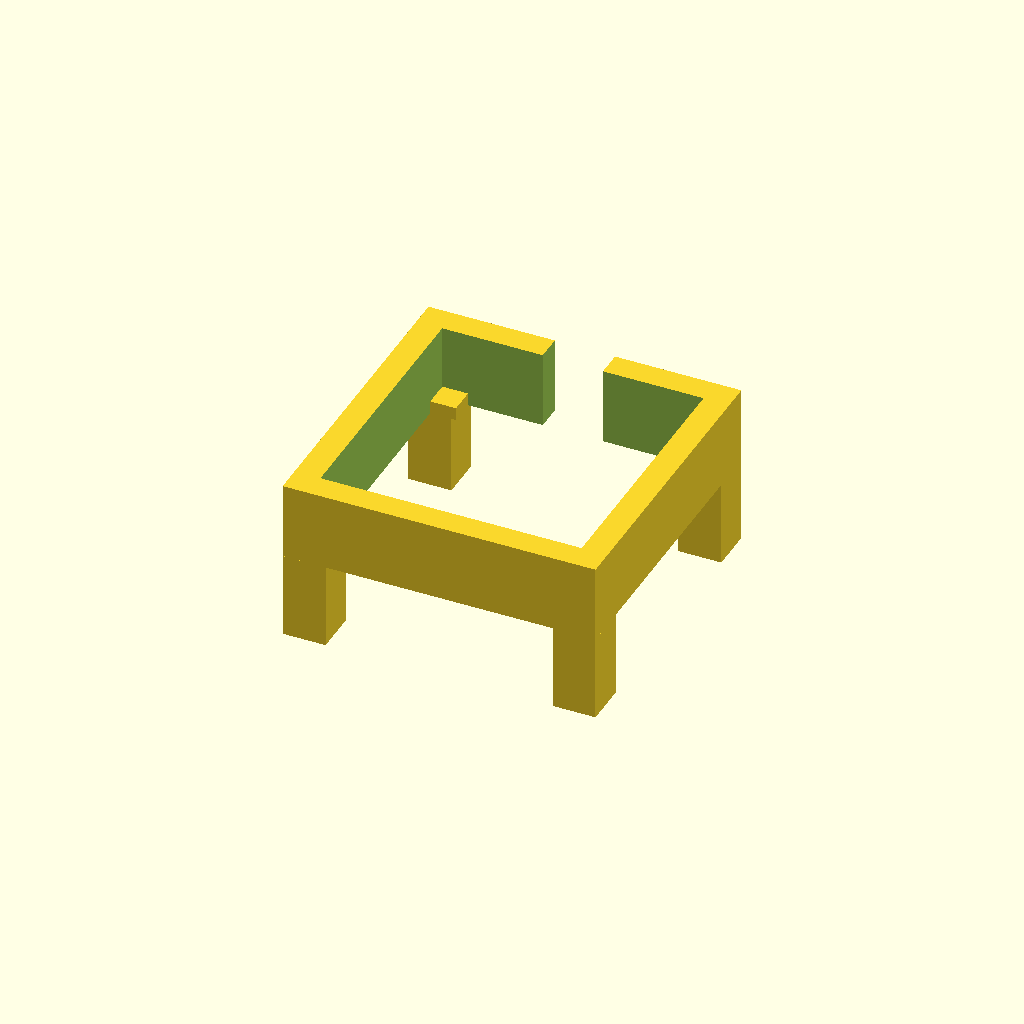
Cell 1 — every parameter at its default value.
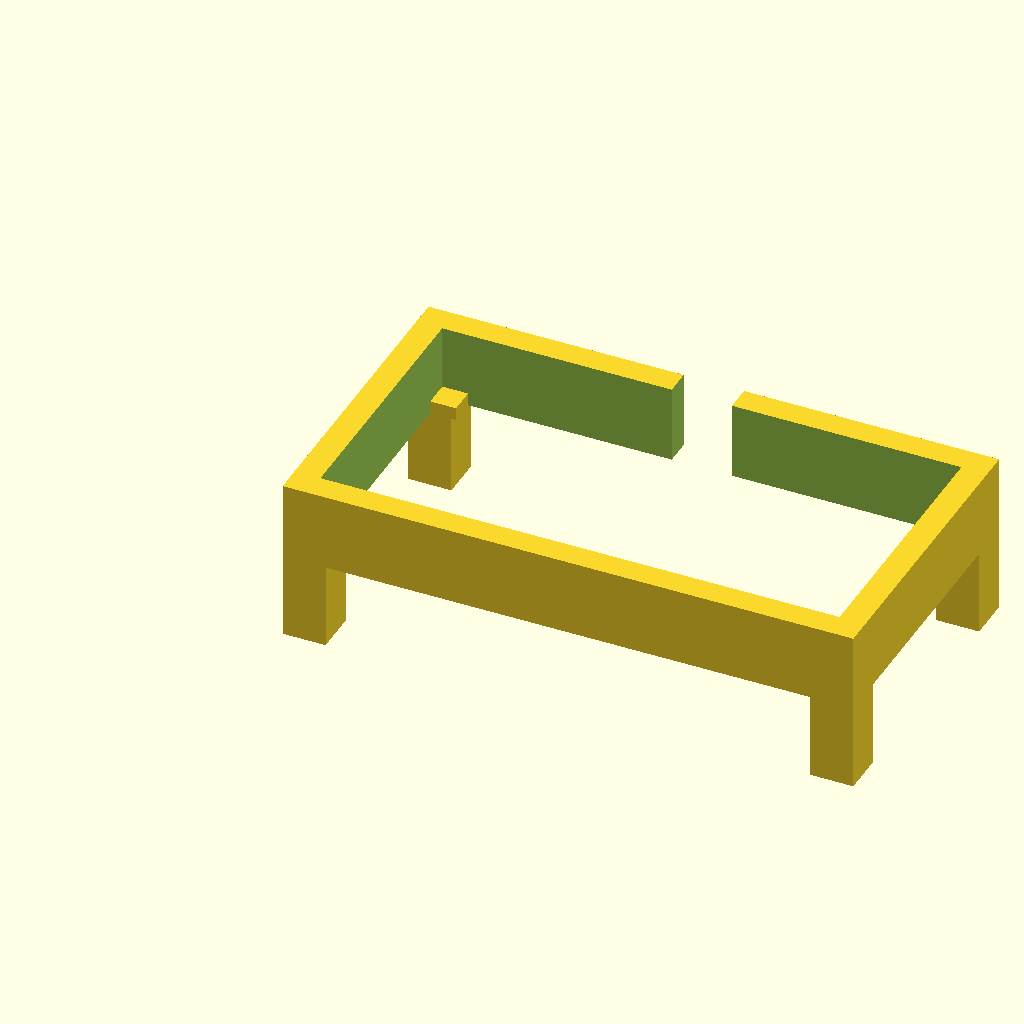
Cell 2: coupon_x = 120 (everything else at default).
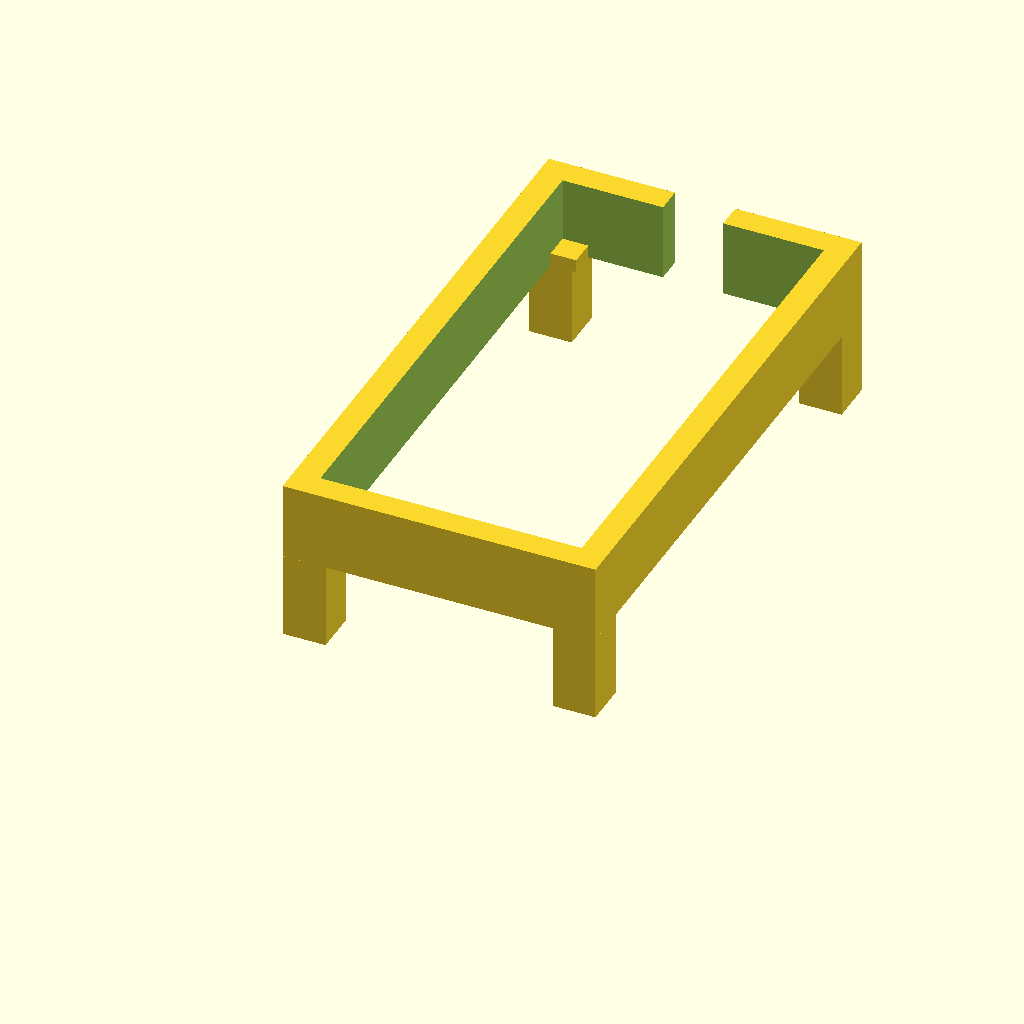
Cell 3 — coupon_y set to 120, the other parameters unchanged.
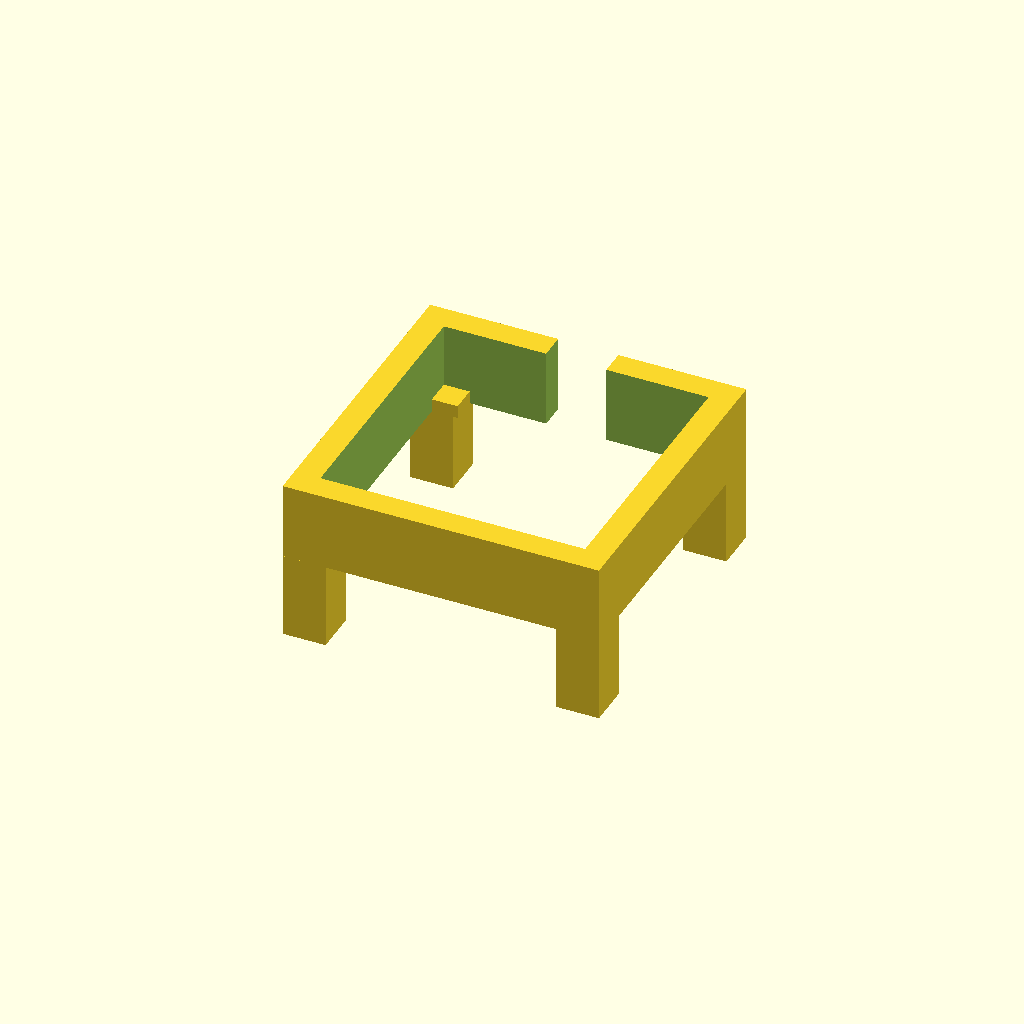
Cell 4 — clearance set to 0.8, the other parameters unchanged.
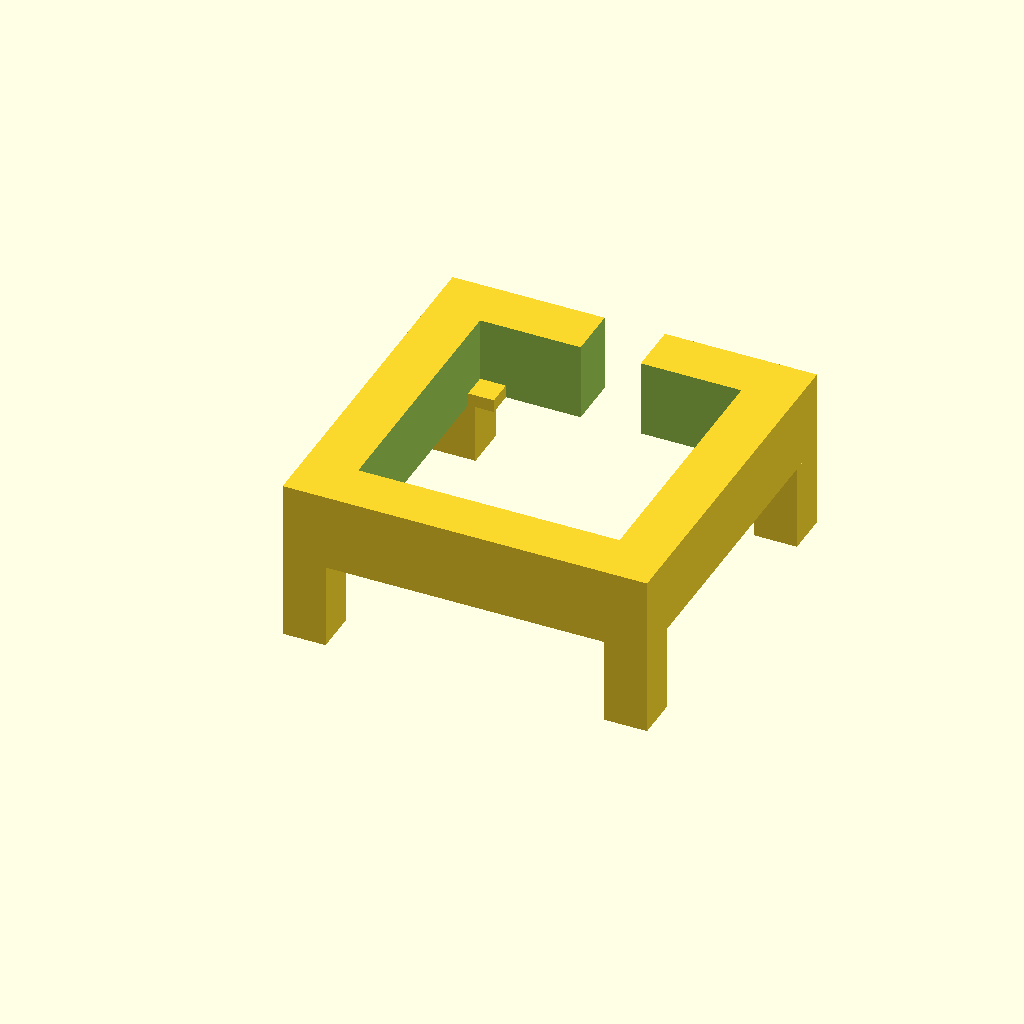
Cell 5: the same model with rail = 12.
One fixed orthographic camera (rotation 55°, 0°, 25°; colour scheme Cornfield) for every cell.
OpenSCAD source file experiments/thermal_coupon/cad/coupon_holder.scad:
// AETHER M8 thermal-coupon holder - generated by cad/make_coupon_holder.py
// Edit the parameters, then: openscad -o coupon_holder.stl coupon_holder.scad
// This file is the authoritative geometry. The generated ASCII STL is a convenience
// copy built from non-interpenetrating boxes; OpenSCAD's union() is what makes a true
// manifold.

coupon_x     = 60.0;
coupon_y     = 60.0;
coupon_z     = 10.0;
clearance    = 0.4;
rail         = 6.0;
frame_h      = 18.0;
pad          = 6.0;
pad_h        = 3.0;
leg          = 10.0;
leg_h        = 20.0;
wire_gap     = 14.0;

opening_x = coupon_x + 2 * clearance;
opening_y = coupon_y + 2 * clearance;
outer_x   = opening_x + 2 * rail;
outer_y   = opening_y + 2 * rail;

module frame() {
    difference() {
        cube([outer_x, outer_y, frame_h]);
        // through opening: BOTH faces of the coupon must see air
        translate([rail, rail, -1])
            cube([opening_x, opening_y, frame_h + 2]);
        // wire exit in the +Y rail
        translate([(outer_x - wire_gap) / 2, outer_y - rail - 1, -1])
            cube([wire_gap, rail + 2, frame_h + 2]);
    }
}

module pads() {
    for (px = [rail, outer_x - rail - pad])
        for (py = [rail, outer_y - rail - pad])
            translate([px, py, 0]) cube([pad, pad, pad_h]);
}

module legs() {
    for (px = [0, outer_x - leg])
        for (py = [0, outer_y - leg])
            translate([px, py, -leg_h]) cube([leg, leg, leg_h]);
}

union() { frame(); pads(); legs(); }

// Reference only - not printed. Uncomment to check the coupon fits.
// %translate([rail + clearance, rail + clearance, pad_h])
//     cube([coupon_x, coupon_y, coupon_z]);
Customizer parameters (derived from the source; name, type, default, range or options):
coupon_x: number, default 60
coupon_y: number, default 60
coupon_z: number, default 10
clearance: number, default 0.4
rail: number, default 6
frame_h: number, default 18
pad: number, default 6
pad_h: number, default 3
leg: number, default 10
leg_h: number, default 20
wire_gap: number, default 14
